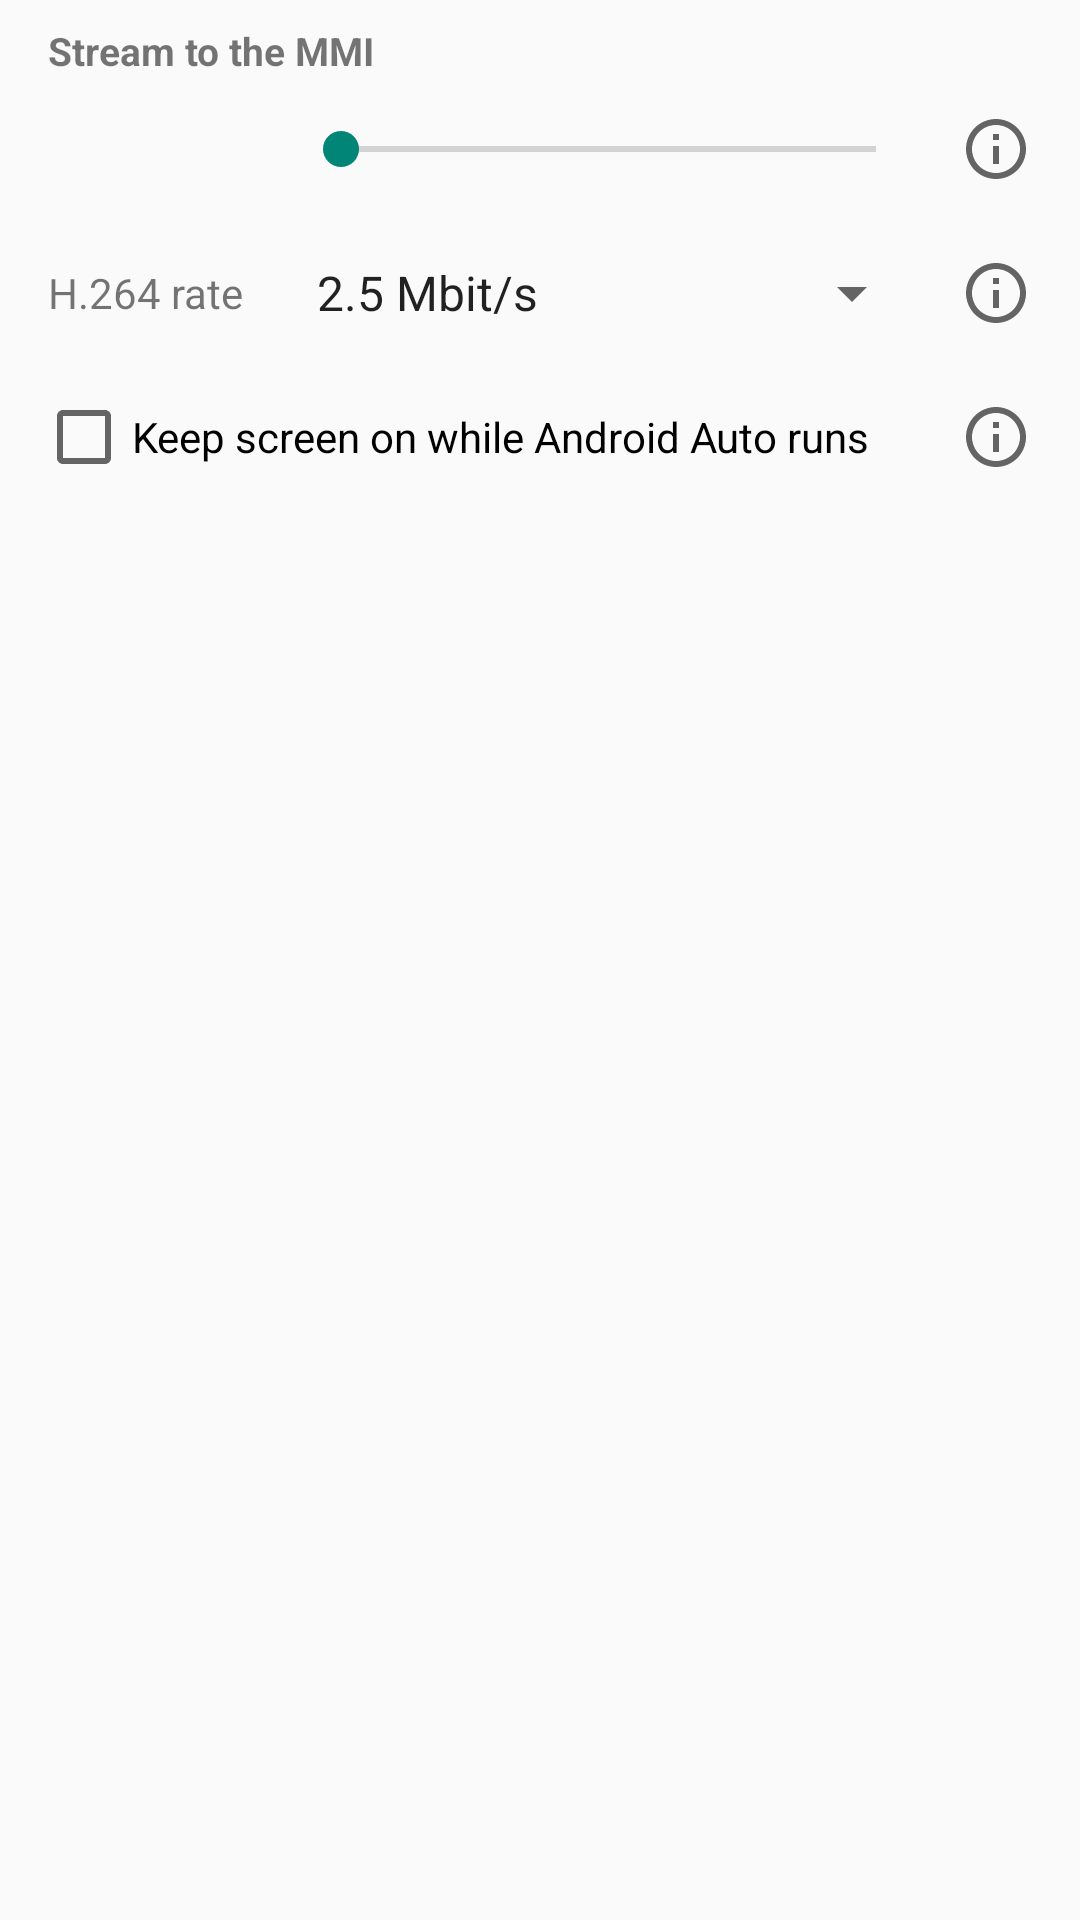

The Android layout XML behind this screen, and the referenced resources:
<!-- AndroidManifest.xml: application theme android:Theme.Material.Light.DarkActionBar -->
<!-- res/layout/stream_options.xml -->
<?xml version="1.0" encoding="utf-8"?>
<LinearLayout xmlns:android="http://schemas.android.com/apk/res/android"
    android:layout_width="match_parent"
    android:layout_height="wrap_content"
    android:orientation="vertical">

    <TextView
        android:layout_width="match_parent"
        android:layout_height="wrap_content"
        android:paddingStart="16dp"
        android:paddingTop="8dp"
        android:paddingEnd="16dp"
        android:text="@string/stream_options"
        android:textSize="13sp"
        android:textStyle="bold" />

    <LinearLayout style="@style/OptionRow">

        <TextView
            android:id="@+id/fps_label"
            android:layout_width="wrap_content"
            android:layout_height="wrap_content"
            android:minEms="5"
            android:textSize="14sp" />

        <SeekBar
            android:id="@+id/fps"
            android:layout_width="0dp"
            android:layout_height="wrap_content"
            android:layout_weight="1" />

        <ImageButton
            android:id="@+id/info_fps"
            style="@style/InfoButton" />
    </LinearLayout>

    <LinearLayout style="@style/OptionRow">

        <TextView
            android:layout_width="wrap_content"
            android:layout_height="wrap_content"
            android:minEms="5"
            android:text="@string/bit_rate"
            android:textSize="14sp" />

        <Spinner
            android:id="@+id/bit_rate"
            android:layout_width="0dp"
            android:layout_height="wrap_content"
            android:layout_weight="1"
            android:entries="@array/bit_rates" />

        <ImageButton
            android:id="@+id/info_bit_rate"
            style="@style/InfoButton" />
    </LinearLayout>

    <LinearLayout
        style="@style/OptionRow"
        android:paddingStart="12dp">

        <CheckBox
            android:id="@+id/keep_screen_on"
            android:layout_width="0dp"
            android:layout_height="wrap_content"
            android:layout_weight="1"
            android:text="@string/keep_screen_on" />

        <ImageButton
            android:id="@+id/info_keep_screen_on"
            style="@style/InfoButton" />
    </LinearLayout>
</LinearLayout>
<!-- resources referenced by this layout -->
<resources>
  <string-array name="bit_rates">
          <item>2.5 Mbit/s</item>
          <item>4 Mbit/s</item>
          <item>6 Mbit/s</item>
      </string-array>
  <string name="bit_rate">H.264 rate</string>
  <string name="keep_screen_on">Keep screen on while Android Auto runs</string>
  <string name="stream_options">Stream to the MMI</string>
  <style name="InfoButton">
          <item name="android:layout_width">48dp</item>
          <item name="android:layout_height">48dp</item>
          <item name="android:background">?android:attr/selectableItemBackgroundBorderless</item>
          <item name="android:padding">12dp</item>
          <item name="android:src">@drawable/ic_info</item>
      </style>
  <style name="OptionRow">
          <item name="android:layout_width">match_parent</item>
          <item name="android:layout_height">wrap_content</item>
          <item name="android:gravity">center_vertical</item>
          <item name="android:orientation">horizontal</item>
          <item name="android:paddingStart">16dp</item>
          <item name="android:paddingEnd">4dp</item>
      </style>
  <!-- drawable ic_info (drawable) -->
  <?xml version="1.0" encoding="utf-8"?>
  <vector xmlns:android="http://schemas.android.com/apk/res/android"
      android:width="24dp"
      android:height="24dp"
      android:tint="?android:attr/textColorSecondary"
      android:viewportWidth="24"
      android:viewportHeight="24">
      <path
          android:fillColor="#FFFFFFFF"
          android:pathData="M11,7h2v2h-2zM11,11h2v6h-2zM12,2C6.48,2 2,6.48 2,12s4.48,10 10,10 10,-4.48 10,-10S17.52,2 12,2zM12,20c-4.41,0 -8,-3.59 -8,-8s3.59,-8 8,-8 8,3.59 8,8 -3.59,8 -8,8z" />
  </vector>
</resources>
